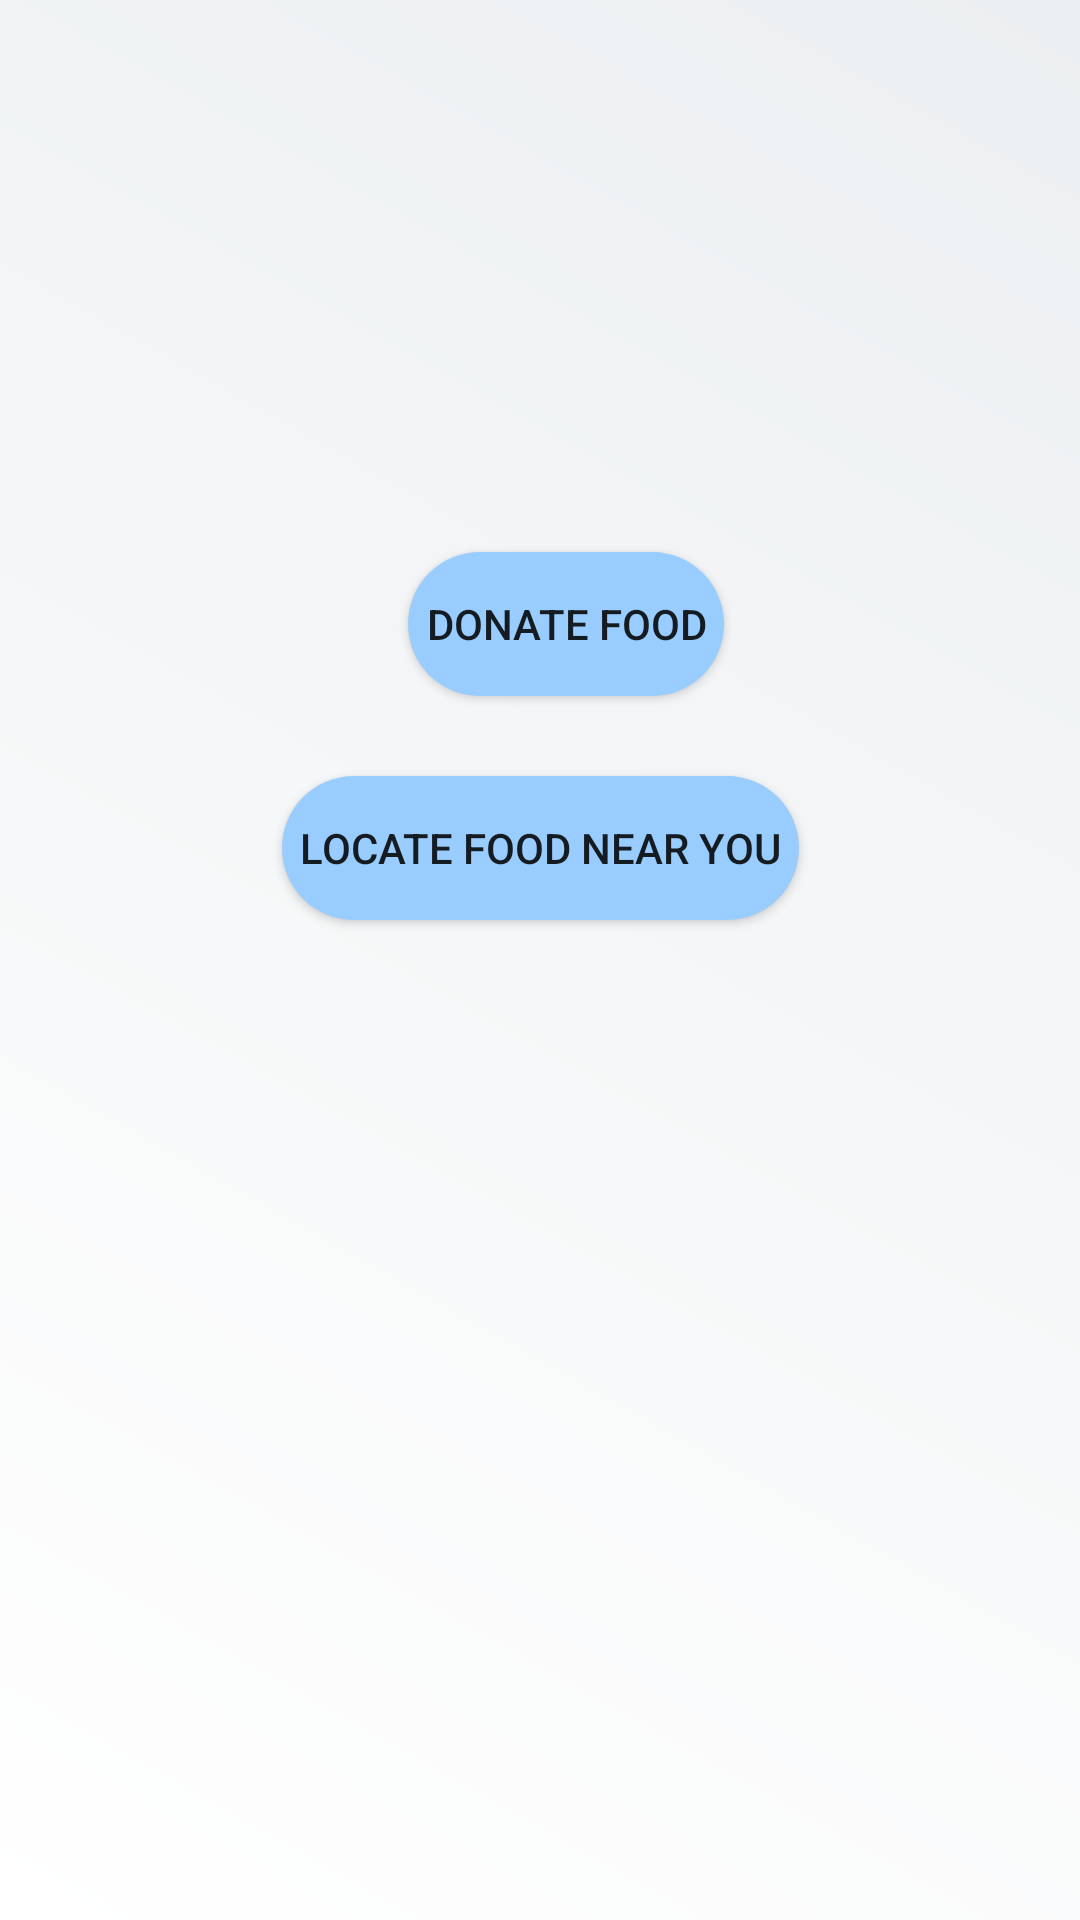

Here is an Android app screen rendered from its layout file. Give the layout XML and the strings, colors and styles it references.
<!-- AndroidManifest.xml: application theme Theme.FoodSaver -->
<!-- res/layout/activity_main.xml -->
<?xml version="1.0" encoding="utf-8"?>
<androidx.constraintlayout.widget.ConstraintLayout xmlns:android="http://schemas.android.com/apk/res/android"
    xmlns:app="http://schemas.android.com/apk/res-auto"
    xmlns:tools="http://schemas.android.com/tools"
    android:layout_width="match_parent"
    android:layout_height="match_parent"
    android:background="@drawable/bgcolor"

    tools:context=".MainActivity">

    <Button
        android:id="@+id/buttonDonate"
        android:layout_width="wrap_content"
        android:layout_height="wrap_content"
        android:layout_marginStart="136dp"
        android:layout_marginBottom="408dp"
        android:layout_weight="1"
        android:background="@drawable/shapes"
        android:onClick="gotoLoginActivity"
        android:text="Donate Food"
        app:layout_constraintBottom_toBottomOf="parent"
        app:layout_constraintStart_toStartOf="parent" />

    <Button
        android:id="@+id/buttonLocate"
        android:layout_width="wrap_content"
        android:layout_height="wrap_content"
        android:layout_marginStart="154dp"
        android:layout_marginTop="16dp"
        android:layout_marginEnd="154dp"
        android:layout_marginBottom="327dp"
        android:layout_weight="1"
        android:background="@drawable/shapes"
        android:onClick="gotoLocateFN"
        android:text="Locate Food Near You"
        app:layout_constraintBottom_toBottomOf="parent"
        app:layout_constraintEnd_toEndOf="parent"
        app:layout_constraintStart_toStartOf="parent"
        app:layout_constraintTop_toBottomOf="@+id/buttonDonate"
        app:layout_constraintVertical_bias="0.625" />

    <ImageView
        android:id="@+id/imageLogo"
        android:layout_width="380dp"
        android:layout_height="244dp"
        android:layout_marginTop="12dp"
        android:layout_marginBottom="631dp"
        android:maxWidth="200dp"
        android:maxHeight="200dp"
        android:scaleType="fitCenter"
        app:layout_constraintBottom_toBottomOf="parent"
        app:layout_constraintEnd_toEndOf="parent"
        app:layout_constraintHorizontal_bias="0.483"
        app:layout_constraintStart_toStartOf="parent"
        app:layout_constraintTop_toTopOf="parent"
        app:layout_constraintVertical_bias="0.032"
        app:srcCompat="@drawable/foodsaver" />



</androidx.constraintlayout.widget.ConstraintLayout>
<!-- resources referenced by this layout -->
<resources>
  <!-- drawable bgcolor (drawable) -->
  <?xml version="1.0" encoding="utf-8"?>
  <shape xmlns:android="http://schemas.android.com/apk/res/android" >
  
      <gradient
          android:endColor="#ECEFF1"
          android:startColor="#FFFFFF"
  
          android:angle="45"/>
  </shape>
  <!-- drawable foodsaver: png bitmap (drawable, 4761 bytes) -->
  <!-- drawable shapes (drawable) -->
  <?xml version="1.0" encoding="utf-8"?>
  <shape xmlns:android="http://schemas.android.com/apk/res/android" >
      android:shape="rectangle">
      <gradient
          android:startColor="#99CCFF"
          android:endColor="#99CCFF"
          android:angle="45"/>
      <padding android:left="6dp"
          android:top="6dp"
          android:right="6dp"
          android:bottom="6dp" />
      <corners android:radius="30dp" />
  </shape>
  <style name="Theme.FoodSaver" parent="Theme.MaterialComponents.DayNight.DarkActionBar">
          
          <item name="colorPrimary">@color/lgreen_300</item>
          <item name="colorPrimaryVariant">@color/lgreen_900</item>
          <item name="colorOnPrimary">@color/grayish</item>
          
          <item name="colorSecondary">@color/teal_200</item>
          <item name="colorSecondaryVariant">@color/teal_700</item>
          <item name="colorOnSecondary">@color/black</item>
          
          <item name="android:statusBarColor" tools:targetApi="l">?attr/colorPrimaryVariant</item>
          
      </style>
  <color name="lgreen_300">#0A4305</color>
  <color name="lgreen_900">#33691E</color>
  <color name="grayish">#F0F0F0</color>
  <color name="teal_200">#FF03DAC5</color>
  <color name="teal_700">#FF018786</color>
  <color name="black">#FF000000</color>
</resources>
